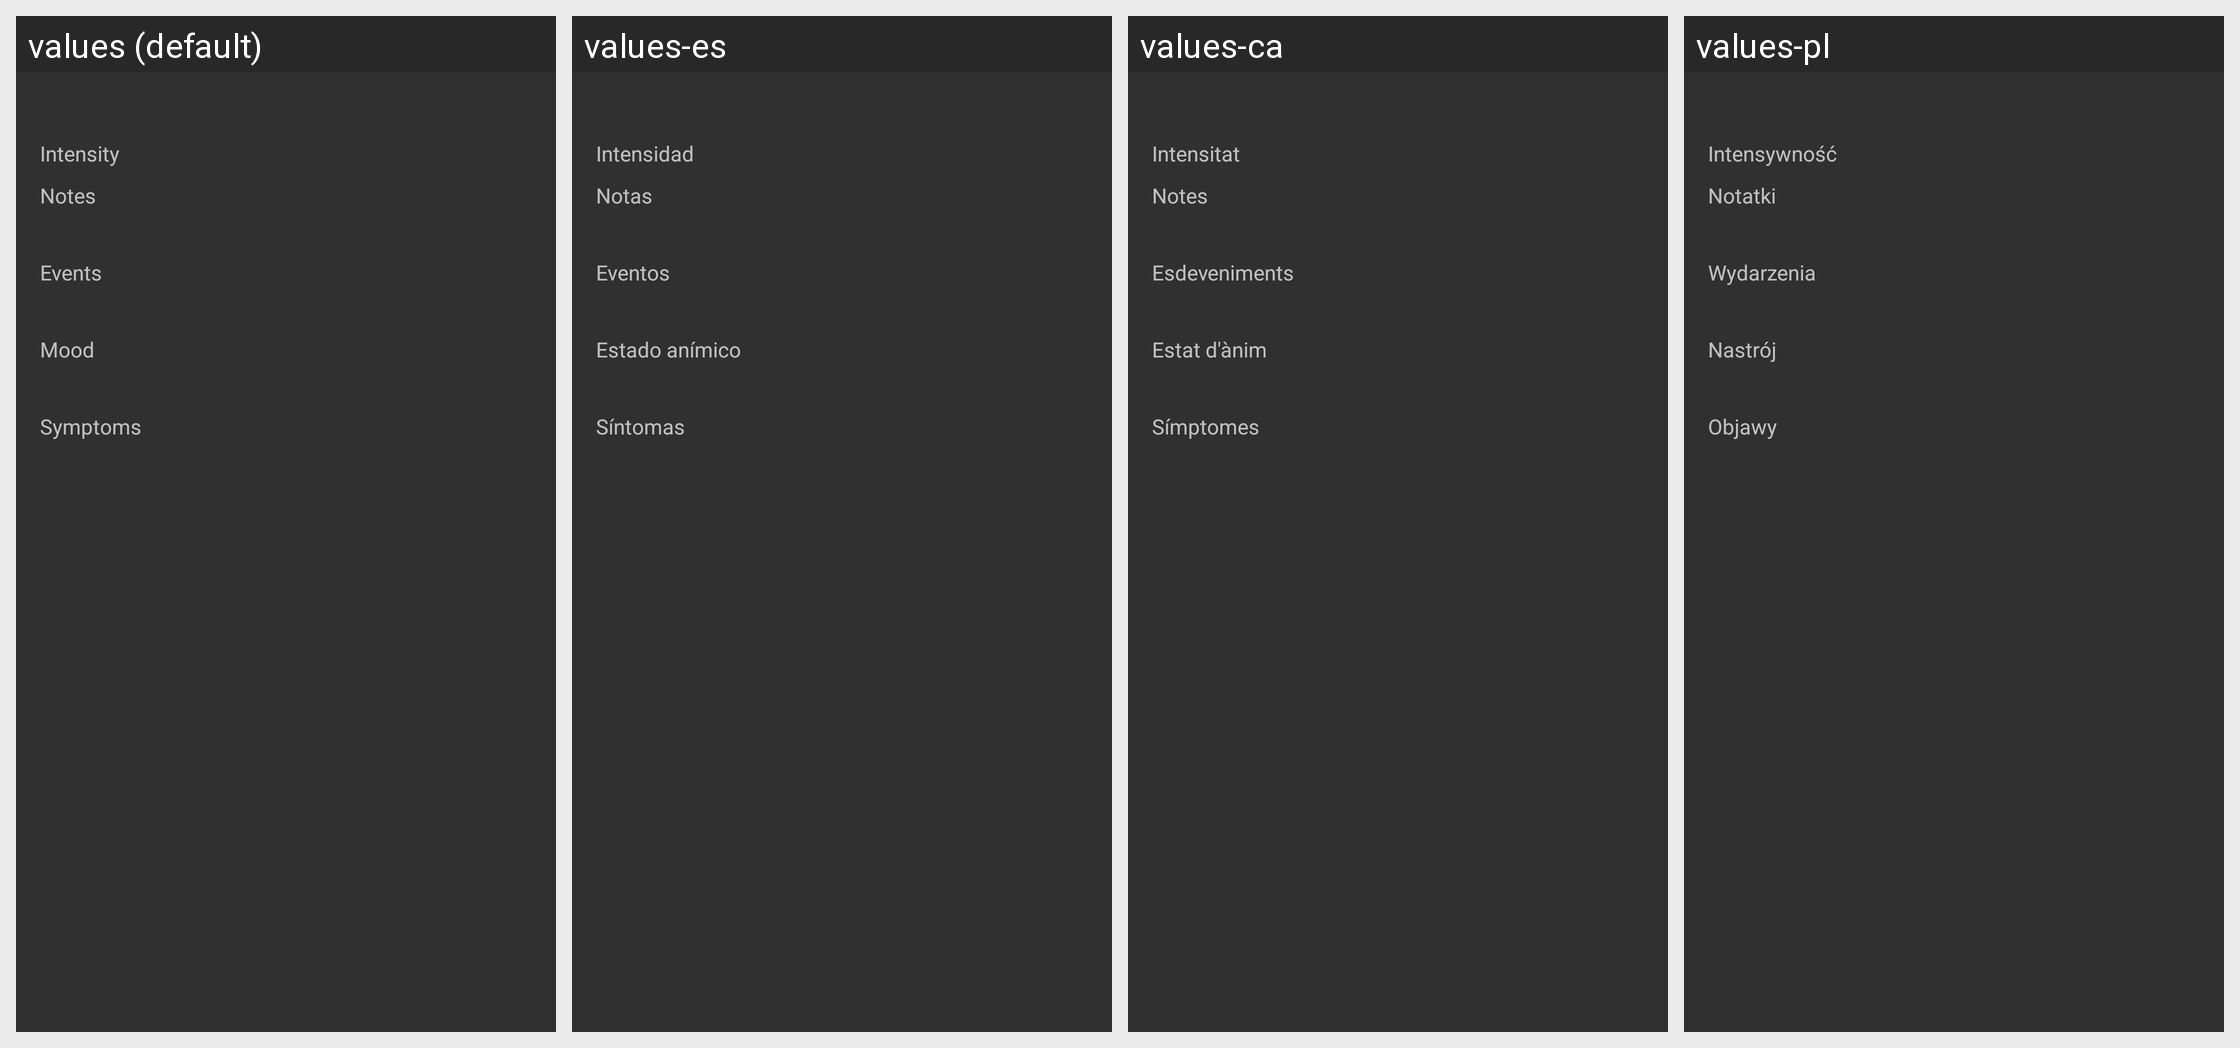

Translations of the strings shown on this Android screen, per locale in the grid:
Android screen res/layout/listdetailsitem.xml rendered under 4 locales, left to right: values (default), values-es, values-ca, values-pl. Device: Nexus 5 (rendered at 1080×1920; each locale shown at half size, 540×960, under a caption strip naming it); theme AppTheme.
Other locales in the repository, not shown: values-af, values-af-rZA, values-az, values-bg, values-br, values-cs, values-de, values-de-rDE, values-el, values-es-rES, values-eu, values-fa, values-fr, values-fr-rFR, values-it, values-it-rIT, values-iw, values-ja, values-ja-rJP, values-nl, values-nl-rNL, values-pt-rBR, values-ru, values-ru-rRU, values-tr, values-uk, values-zh, values-zh-rCN.
Strings drawn on this screen, with the default value and each locale's value (text and hints the layout hard-codes, and strings that could not be matched under every locale, appear in the picture but are not listed):

label_details_intensity
  values: Intensity
  values-es: Intensidad
  values-ca: Intensitat
  values-pl: Intensywność

label_details_notes
  values: Notes
  values-es: Notas
  values-ca: Notes
  values-pl: Notatki

label_details_events
  values: Events
  values-es: Eventos
  values-ca: Esdeveniments
  values-pl: Wydarzenia

label_details_mood
  values: Mood
  values-es: Estado anímico
  values-ca: Estat d'ànim
  values-pl: Nastrój

label_details_symptoms
  values: Symptoms
  values-es: Síntomas
  values-ca: Símptomes
  values-pl: Objawy
